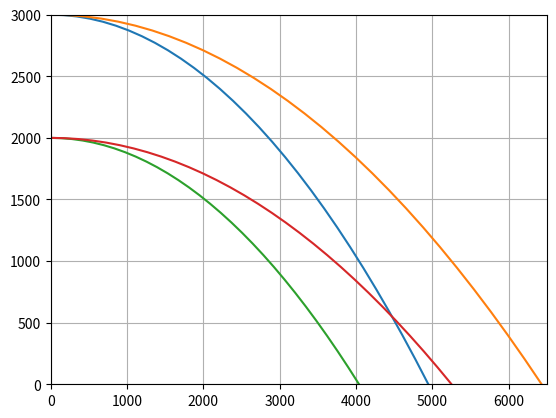

Recreate this plot in Python. (Note: this script raises an exception after producing the figure.)
import numpy as np
import matplotlib
matplotlib.use('Agg')
import matplotlib.pyplot as plt     #导入matplotlib.pyplot

def calBombTrace(h, v0):
    g, n = 9.8, 30
    tmax = (2*h/g)**0.5
    t = np.linspace(0, tmax, n)
    xt = v0*t
    yt = h-1/2*g*t**2
    ##### begin ############
    # 函数bia返回xt，yt
    return xt,yt
    ###### end #############

H, V0 = [3000, 2000], [200, 260]
for h in H:
    for v0 in V0:
        xt, yt = calBombTrace(h, v0)
        plt.plot(xt, yt)
plt.grid('on')
plt.axis([0, 6500, 0, 3000])
plt.savefig('./student result5/轨迹.png')
plt.close()

